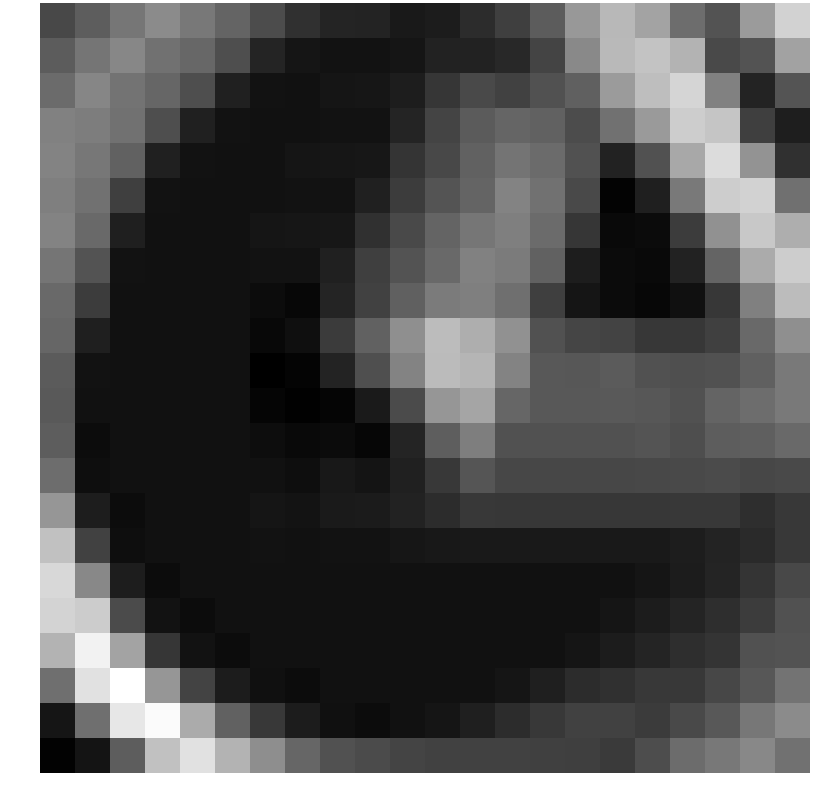

Data behind this chart, as committed beside it:
-0.351808, 0.506137, 1.496109, 2.334790, 1.559535, 0.756327, -0.178419, -1.259655, -1.762247, -1.823071, -2.215395, -2.126274, -1.412325, -0.699321, 0.435896, 2.857316, 4.141337, 3.310197, 1.122467, 0.104898, 2.981061, 5.200106
0.4739, 1.468, 2.161, 1.292, 0.8782, -0.1019, -1.765, -2.408, -2.532, -2.499, -2.383, -1.883, -1.871, -1.642, -0.5039, 2.265, 4.201, 4.589, 3.949, -0.306, 0.09064, 3.27
1.04, 2.147, 1.391, 0.8668, -0.1231, -1.912, -2.513, -2.551, -2.384, -2.365, -2.063, -1.056, -0.3008, -0.6105, 0.03595, 0.6099, 2.966, 4.384, 5.326, 1.944, -1.832, 0.1477
1.939, 1.76, 1.296, -0.1231, -1.912, -2.513, -2.551, -2.551, -2.511, -2.531, -1.773, -0.5112, 0.4191, 0.8035, 0.6745, -0.1686, 1.286, 2.955, 4.987, 4.672, -0.7005, -2.045
2.039, 1.519, 0.6906, -1.912, -2.513, -2.551, -2.551, -2.384, -2.365, -2.321, -1.112, -0.3358, 0.7141, 1.406, 1.07, 0.05856, -1.878, 0.02222, 3.499, 5.599, 2.682, -1.312
1.878, 1.307, -0.7231, -2.513, -2.551, -2.551, -2.551, -2.511, -2.531, -1.928, -0.8421, 0.1166, 0.7583, 2.063, 1.314, -0.2568, -3.114, -1.995, 1.649, 4.972, 5.21, 1.243
2.055, 0.9733, -1.986, -2.551, -2.551, -2.551, -2.384, -2.365, -2.321, -1.279, -0.2708, 0.7721, 1.512, 1.871, 1.039, -1.053, -2.874, -2.785, -0.773, 2.575, 4.809, 3.727
1.451, 0.09063, -2.513, -2.551, -2.551, -2.551, -2.511, -2.531, -1.928, -0.729, 0.0941, 1.027, 1.954, 1.686, 0.6881, -2.082, -2.778, -2.895, -1.886, 0.7895, 3.626, 4.983
0.9721, -0.7968, -2.551, -2.551, -2.551, -2.551, -2.769, -2.939, -1.783, -0.6229, 0.5998, 1.712, 1.861, 1.228, -0.6918, -2.388, -2.791, -2.966, -2.591, -1.046, 1.914, 4.291
0.8644, -1.986, -2.551, -2.551, -2.551, -2.551, -2.924, -2.649, -0.8605, 0.6499, 2.504, 4.292, 3.728, 2.585, 0.05589, -0.4781, -0.5519, -1.025, -1.044, -0.6836, 1.006, 2.519
0.4113, -2.513, -2.551, -2.551, -2.551, -2.551, -3.259, -3.065, -1.834, -0.06883, 2.016, 4.262, 4.029, 2.078, 0.2885, 0.25, 0.3943, -0.001200, -0.05888, -0.006404, 0.6148, 1.676
0.3376, -2.551, -2.551, -2.551, -2.551, -2.551, -3.019, -3.208, -3.024, -2.213, -0.2369, 2.774, 3.383, 0.8538, 0.2885, 0.2885, 0.3198, 0.2461, 0.032, 0.7652, 1.141, 1.674
0.4902, -2.739, -2.551, -2.551, -2.551, -2.551, -2.729, -2.87, -2.786, -3.013, -1.768, 0.5341, 1.829, 0.03968, 0.001135, 0.001135, 0.001135, 0.1455, -0.09508, 0.51, 0.581, 0.9593
1.125, -2.66, -2.551, -2.551, -2.551, -2.551, -2.574, -2.664, -2.272, -2.421, -1.933, -1.001, 0.1879, -0.3774, -0.3774, -0.3774, -0.3774, -0.3461, -0.2527, -0.2408, -0.3784, -0.2522
2.8, -2.078, -2.739, -2.551, -2.551, -2.551, -2.407, -2.48, -2.18, -2.136, -1.89, -1.471, -0.9795, -1.018, -1.018, -1.018, -1.018, -1.018, -0.9868, -0.9833, -1.4, -0.9586
4.493, -0.6292, -2.66, -2.551, -2.551, -2.551, -2.52, -2.539, -2.528, -2.507, -2.36, -2.286, -2.248, -2.248, -2.248, -2.248, -2.248, -2.248, -2.08, -1.834, -1.549, -0.9847
5.423, 2.235, -2.078, -2.739, -2.551, -2.551, -2.551, -2.551, -2.551, -2.551, -2.551, -2.551, -2.551, -2.551, -2.551, -2.551, -2.551, -2.384, -2.106, -1.759, -1.143, -0.3485
5.227, 4.959, -0.2458, -2.507, -2.739, -2.551, -2.551, -2.551, -2.551, -2.551, -2.551, -2.551, -2.551, -2.551, -2.551, -2.551, -2.384, -2.106, -1.759, -1.379, -0.7928, 0.06198
3.946, 6.473, 3.341, -1.059, -2.507, -2.739, -2.551, -2.551, -2.551, -2.551, -2.551, -2.551, -2.551, -2.551, -2.551, -2.384, -2.106, -1.759, -1.379, -1.092, -0.000714, 0.08919
1.211, 5.811, 7.018, 2.769, -0.5549, -2.124, -2.586, -2.739, -2.551, -2.551, -2.551, -2.551, -2.551, -2.384, -1.979, -1.489, -1.254, -0.9951, -0.9394, -0.3872, 0.2363, 1.386
-2.379, 1.232, 6.047, 6.83, 3.606, 0.664, -0.9844, -2.124, -2.586, -2.739, -2.551, -2.384, -1.979, -1.489, -0.9958, -0.5999, -0.6437, -0.8776, -0.3237, 0.2759, 1.551, 2.337
-3.14, -2.449, 0.4747, 4.512, 5.806, 3.932, 2.456, 0.8525, 0.052, -0.2423, -0.5094, -0.6365, -0.6478, -0.6353, -0.6767, -0.7199, -0.8942, -0.1616, 1.08, 1.565, 2.239, 1.312
